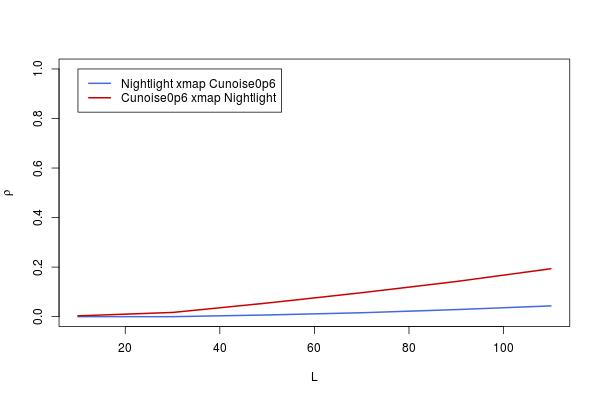

Data behind this chart, as committed beside it:
, lib_sizes, x_xmap_y_means, y_xmap_x_means, x_xmap_y_Sig, y_xmap_x_Sig, x_xmap_y_upper, x_xmap_y_lower, y_xmap_x_upper, y_xmap_x_lower
10, 10, 0, 0.003276, 0.5, 0.4668, 0.0769, -0.0769, 0.08016, -0.07364
30, 30, 0, 0.01696, 0.5, 0.333, 0.0769, -0.0769, 0.09374, -0.06002
50, 50, 0.006751, 0.05494, 0.4318, 0.08088, 0.08361, -0.07019, 0.1313, -0.02205
70, 70, 0.01584, 0.09669, 0.3435, 0.006829, 0.09263, -0.06114, 0.1723, 0.01994
90, 90, 0.02849, 0.1419, 0.2342, 0.0001418, 0.1052, -0.04851, 0.2165, 0.06574
110, 110, 0.04344, 0.1935, 0.1344, 3.34360329090622e-07, 0.1199, -0.03358, 0.2664, 0.1183
